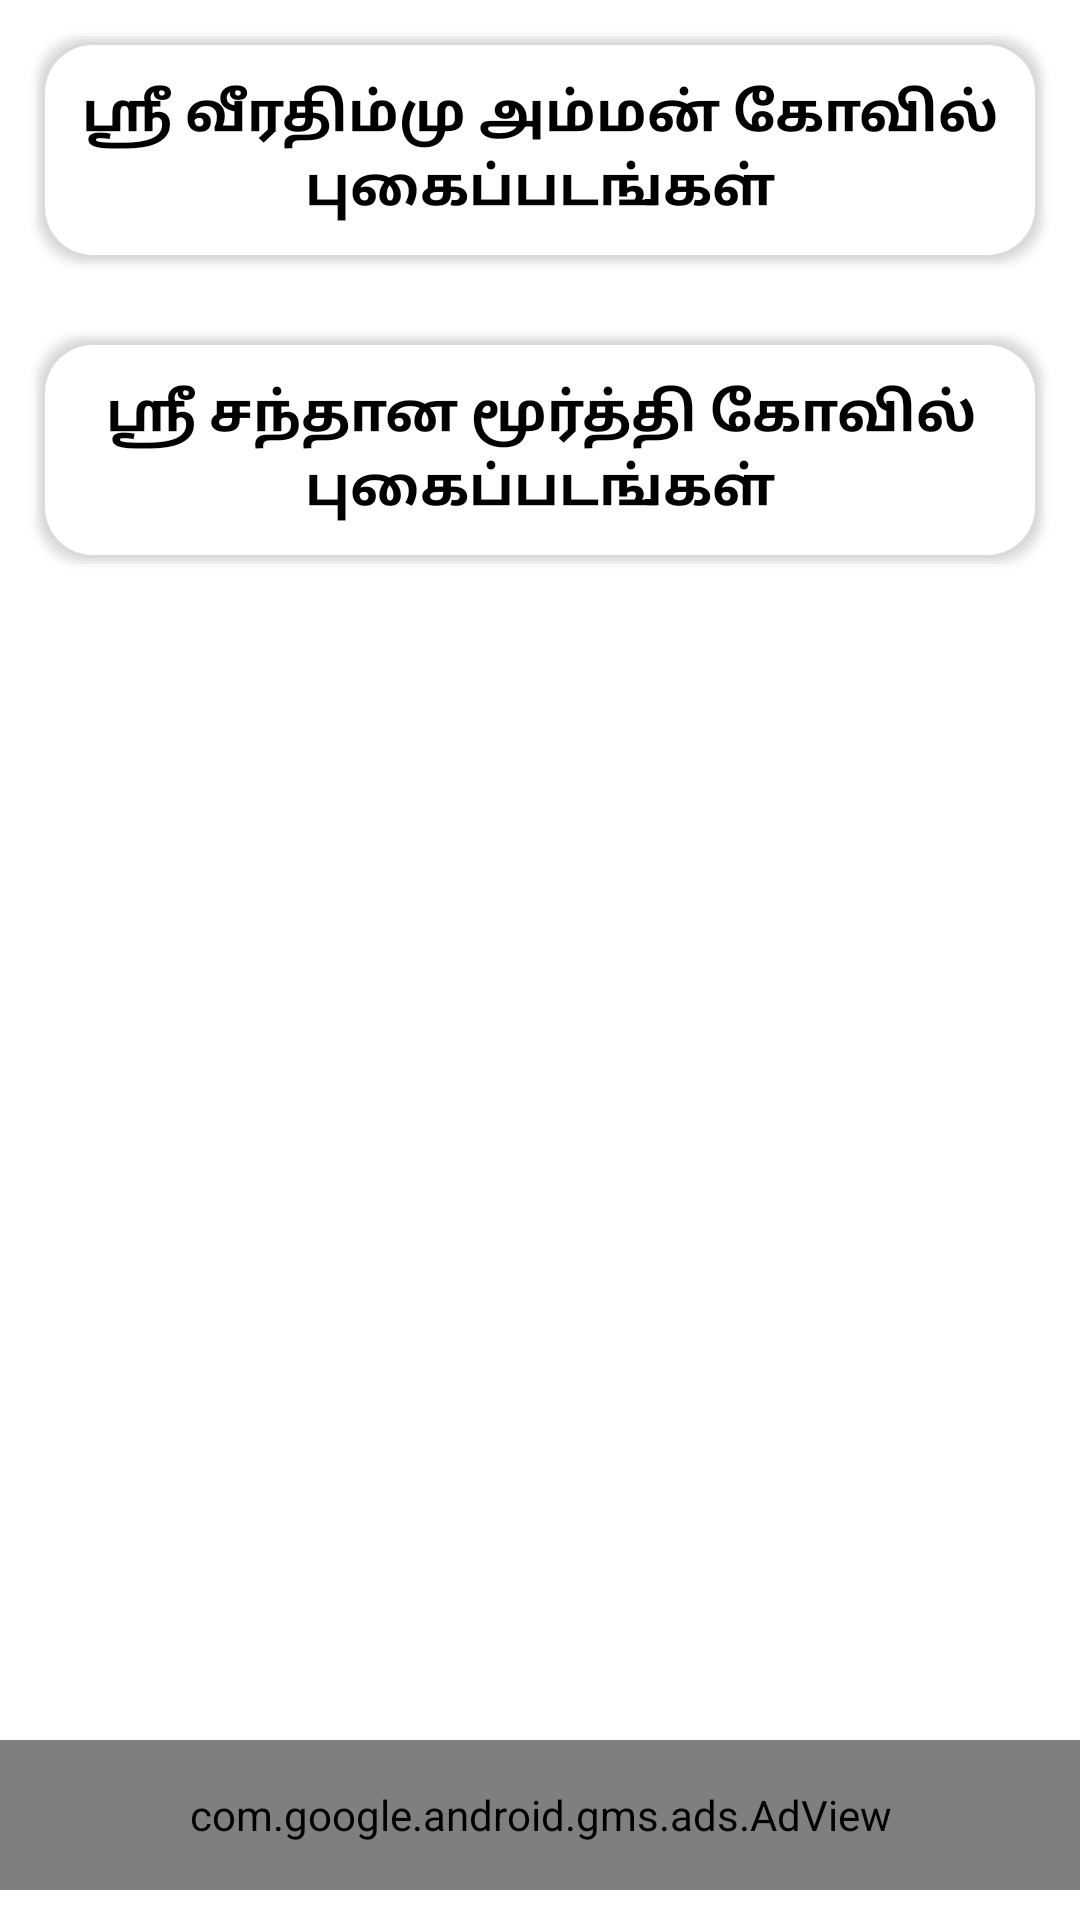

Produce the Android XML layout that renders to this screen, including the resource entries it uses.
<!-- AndroidManifest.xml: application theme Theme.SriVeerathmu -->
<!-- res/layout/activity_temple_photos.xml -->
<?xml version="1.0" encoding="utf-8"?>
<RelativeLayout xmlns:android="http://schemas.android.com/apk/res/android"
    xmlns:app="http://schemas.android.com/apk/res-auto"
    xmlns:tools="http://schemas.android.com/tools"
    android:layout_width="match_parent"
    android:layout_height="match_parent"
    tools:context=".TemplePhotos"
    android:orientation="vertical">

    <LinearLayout
        android:layout_width="match_parent"
        android:layout_height="wrap_content"
        android:orientation="vertical">

    <TextView
        android:layout_width="match_parent"
        android:layout_height="80dp"
        android:text="@string/t10"
        android:textColor="#000"
        android:textSize="18dp"
        android:textStyle="bold"
        android:gravity="center"
        android:onClick="sriveerathmuphotos"
        android:background="@drawable/linear_layout_border_shadow"
        android:layout_margin="10dp"/>

    <TextView
        android:layout_width="match_parent"
        android:layout_height="80dp"
        android:text="@string/t11"
        android:textColor="#000"
        android:textSize="18dp"
        android:textStyle="bold"
        android:gravity="center"
        android:onClick="srisantharamurthiphotos"
        android:background="@drawable/linear_layout_border_shadow"
        android:layout_margin="10dp"/>

    </LinearLayout>

    <com.google.android.gms.ads.AdView
        xmlns:ads="http://schemas.android.com/apk/res-auto"
        android:id="@+id/adView3"
        android:layout_width="match_parent"
        android:layout_height="50dp"
        ads:adSize="BANNER"
        android:layout_above="@+id/scr"
        android:layout_marginBottom="10dp"
        android:layout_alignParentBottom="true"
        ads:adUnitId="@string/Admob_Banner_id">
    </com.google.android.gms.ads.AdView>
</RelativeLayout>
<!-- resources referenced by this layout -->
<resources>
  <!-- drawable linear_layout_border_shadow (drawable) -->
  <?xml version="1.0" encoding="utf-8"?>
  <layer-list xmlns:android="http://schemas.android.com/apk/res/android">
      
      <item>
          <shape>
              <corners android:radius="16dp"></corners>
              <solid android:color="#10CCCCCC" />
              <padding android:top="1dp" android:right="1dp" android:bottom="1dp" android:left="1dp" />
          </shape>
      </item>
  
      <item>
          <shape>
              <corners android:radius="16dp"></corners>
              <solid android:color="#20CCCCCC" />
              <padding android:top="1dp" android:right="1dp" android:bottom="1dp" android:left="1dp" />
          </shape>
      </item>
  
      <item>
          <shape>
              <corners android:radius="16dp"></corners>
              <solid android:color="#40CCCCCC" />
              <padding android:top="1dp" android:right="1dp" android:bottom="1dp" android:left="1dp" />
          </shape>
      </item>
  
      <item>
          <shape>
              <corners android:radius="16dp"></corners>
              <solid android:color="#50CCCCCC" />
              <padding android:top="1dp" android:right="1dp" android:bottom="1dp" android:left="1dp" />
          </shape>
      </item>
  
      <item>
          <shape>
              <corners android:radius="16dp"></corners>
              <solid android:color="#60CCCCCC" />
              <padding android:top="1dp" android:right="1dp" android:bottom="1dp" android:left="1dp" />
          </shape>
      </item>
  
      
      <item>
          <shape>
              <corners android:radius="16dp"></corners>
              <solid android:color="#ffffff" />
          </shape>
      </item>
  
  
  </layer-list>
  <string name="Admob_Banner_id">ca-app-pub-5664025156683633/1565526949</string>
  <string name="t10">ஸ்ரீ வீரதிம்மு அம்மன் கோவில் புகைப்படங்கள்</string>
  <string name="t11">ஸ்ரீ சந்தான மூர்த்தி கோவில் புகைப்படங்கள்</string>
  <style name="Theme.SriVeerathmu" parent="Theme.MaterialComponents.DayNight.DarkActionBar">
          
          <item name="colorPrimary">@color/purple_500</item>
          <item name="colorPrimaryVariant">@color/purple_700</item>
          <item name="colorOnPrimary">@color/white</item>
          
          <item name="colorSecondary">@color/teal_200</item>
          <item name="colorSecondaryVariant">@color/teal_700</item>
          <item name="colorOnSecondary">@color/black</item>
          
          <item name="android:statusBarColor" tools:targetApi="l">?attr/colorPrimaryVariant</item>
          
      </style>
  <!-- not gathered from this repository: default colours our renderer supplied (Android Studio template values) -->
  <color name="purple_500">#FF6200EE</color>
  <color name="purple_700">#FF3700B3</color>
  <color name="teal_200">#FF03DAC5</color>
  <color name="teal_700">#FF018786</color>
  <color name="black">#FF000000</color>
  <color name="white">#FFFFFFFF</color>
</resources>
